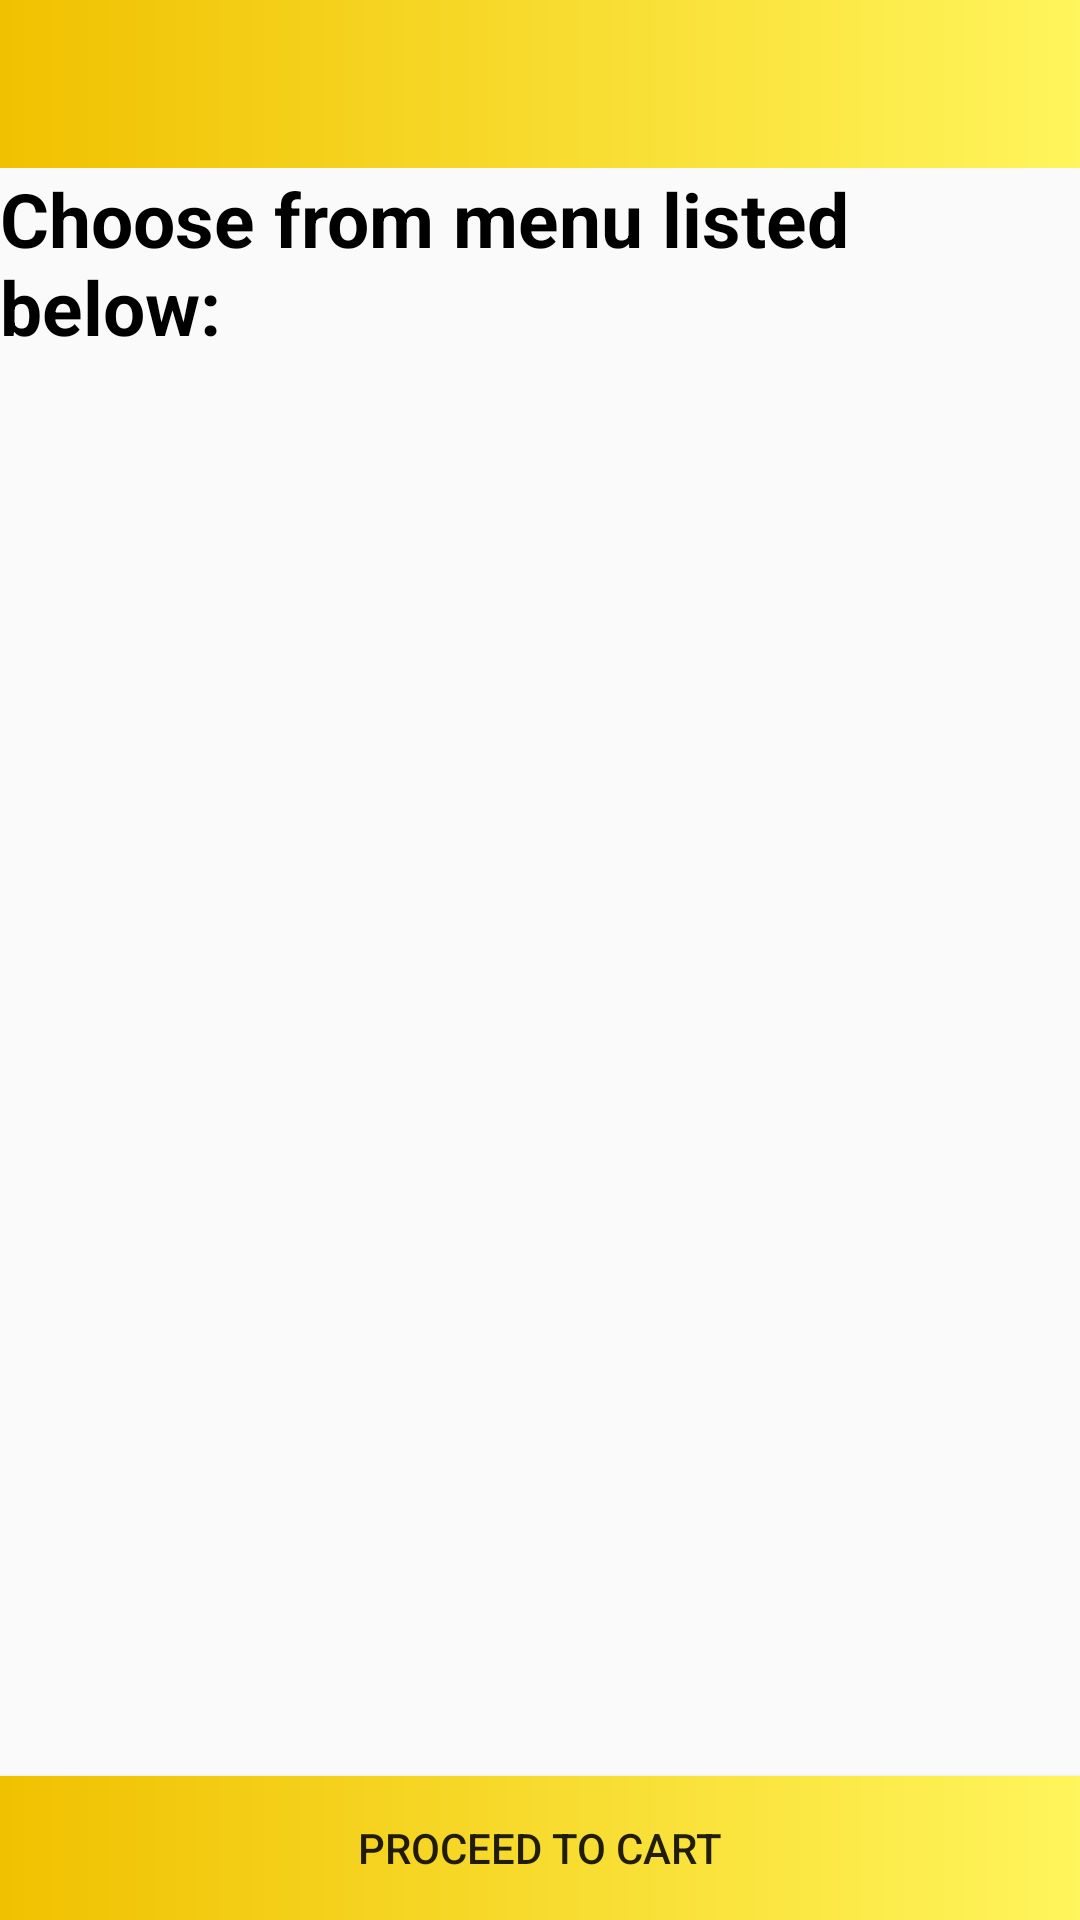

This screen was rendered from an Android layout file. Write that file and the resources it references.
<!-- AndroidManifest.xml: application theme AppTheme -->
<!-- res/layout/activity_description.xml -->
<?xml version="1.0" encoding="utf-8"?>
<RelativeLayout xmlns:android="http://schemas.android.com/apk/res/android"
                xmlns:tools="http://schemas.android.com/tools" android:layout_height="match_parent"

                android:layout_width="match_parent">
    <android.support.v7.widget.Toolbar android:layout_width="fill_parent"
                                       android:layout_height="wrap_content"
                                       android:layout_alignParentTop="true"
    android:background="@drawable/custom_actionbar"
    android:id="@+id/descriptionToolbar"/>






    <TextView android:layout_width="match_parent"
              android:id="@+id/txtChooseFromMenu"
              android:layout_below="@+id/descriptionToolbar"
              android:layout_height="wrap_content"
              android:text="Choose from menu listed below:"
              android:textSize="25sp"
              android:textColor="#000000"
              android:textStyle="bold"/>


    <android.support.v7.widget.RecyclerView
            android:layout_width="match_parent"
            android:id="@+id/recyclerDescription"
            android:layout_marginTop="2dp"
            android:layout_below="@+id/txtChooseFromMenu"
            android:layout_height="match_parent"
            android:layout_margin="5dp"
   />


  

<RelativeLayout android:layout_width="wrap_content"
                android:layout_height="wrap_content"
android:id="@+id/relativeLayoutProceedToCart"
android:layout_alignParentBottom="true">
    <Button
            android:id="@+id/btnProceedToCart"
            android:layout_width="match_parent"
            android:layout_height="wrap_content"
            android:layout_alignParentBottom="true"
            android:background="@drawable/custom_actionbar"
            android:text="Proceed to Cart"/>
</RelativeLayout>

</RelativeLayout>
<!-- resources referenced by this layout -->
<resources>
  <!-- drawable custom_actionbar (drawable) -->
  <?xml version="1.0" encoding="utf-8"?>
  <shape xmlns:android="http://schemas.android.com/apk/res/android">
      <gradient android:startColor="#f0c100"
                android:endColor="@color/colorSplashBack"
                android:type="linear">
  
      </gradient>
      />
  
  
  </shape>
  <style name="AppTheme" parent="Theme.AppCompat.Light.DarkActionBar">
          
          <item name="colorPrimary">@color/colorPrimaryDark</item>
          <item name="colorPrimaryDark">@color/colorPrimaryDark</item>
          <item name="colorAccent">@color/colorAccent</item>
      </style>
  <color name="colorSplashBack">#fff55c</color>
  <color name="colorPrimaryDark">#f0c100</color>
  <color name="colorAccent">#D81B60</color>
</resources>
